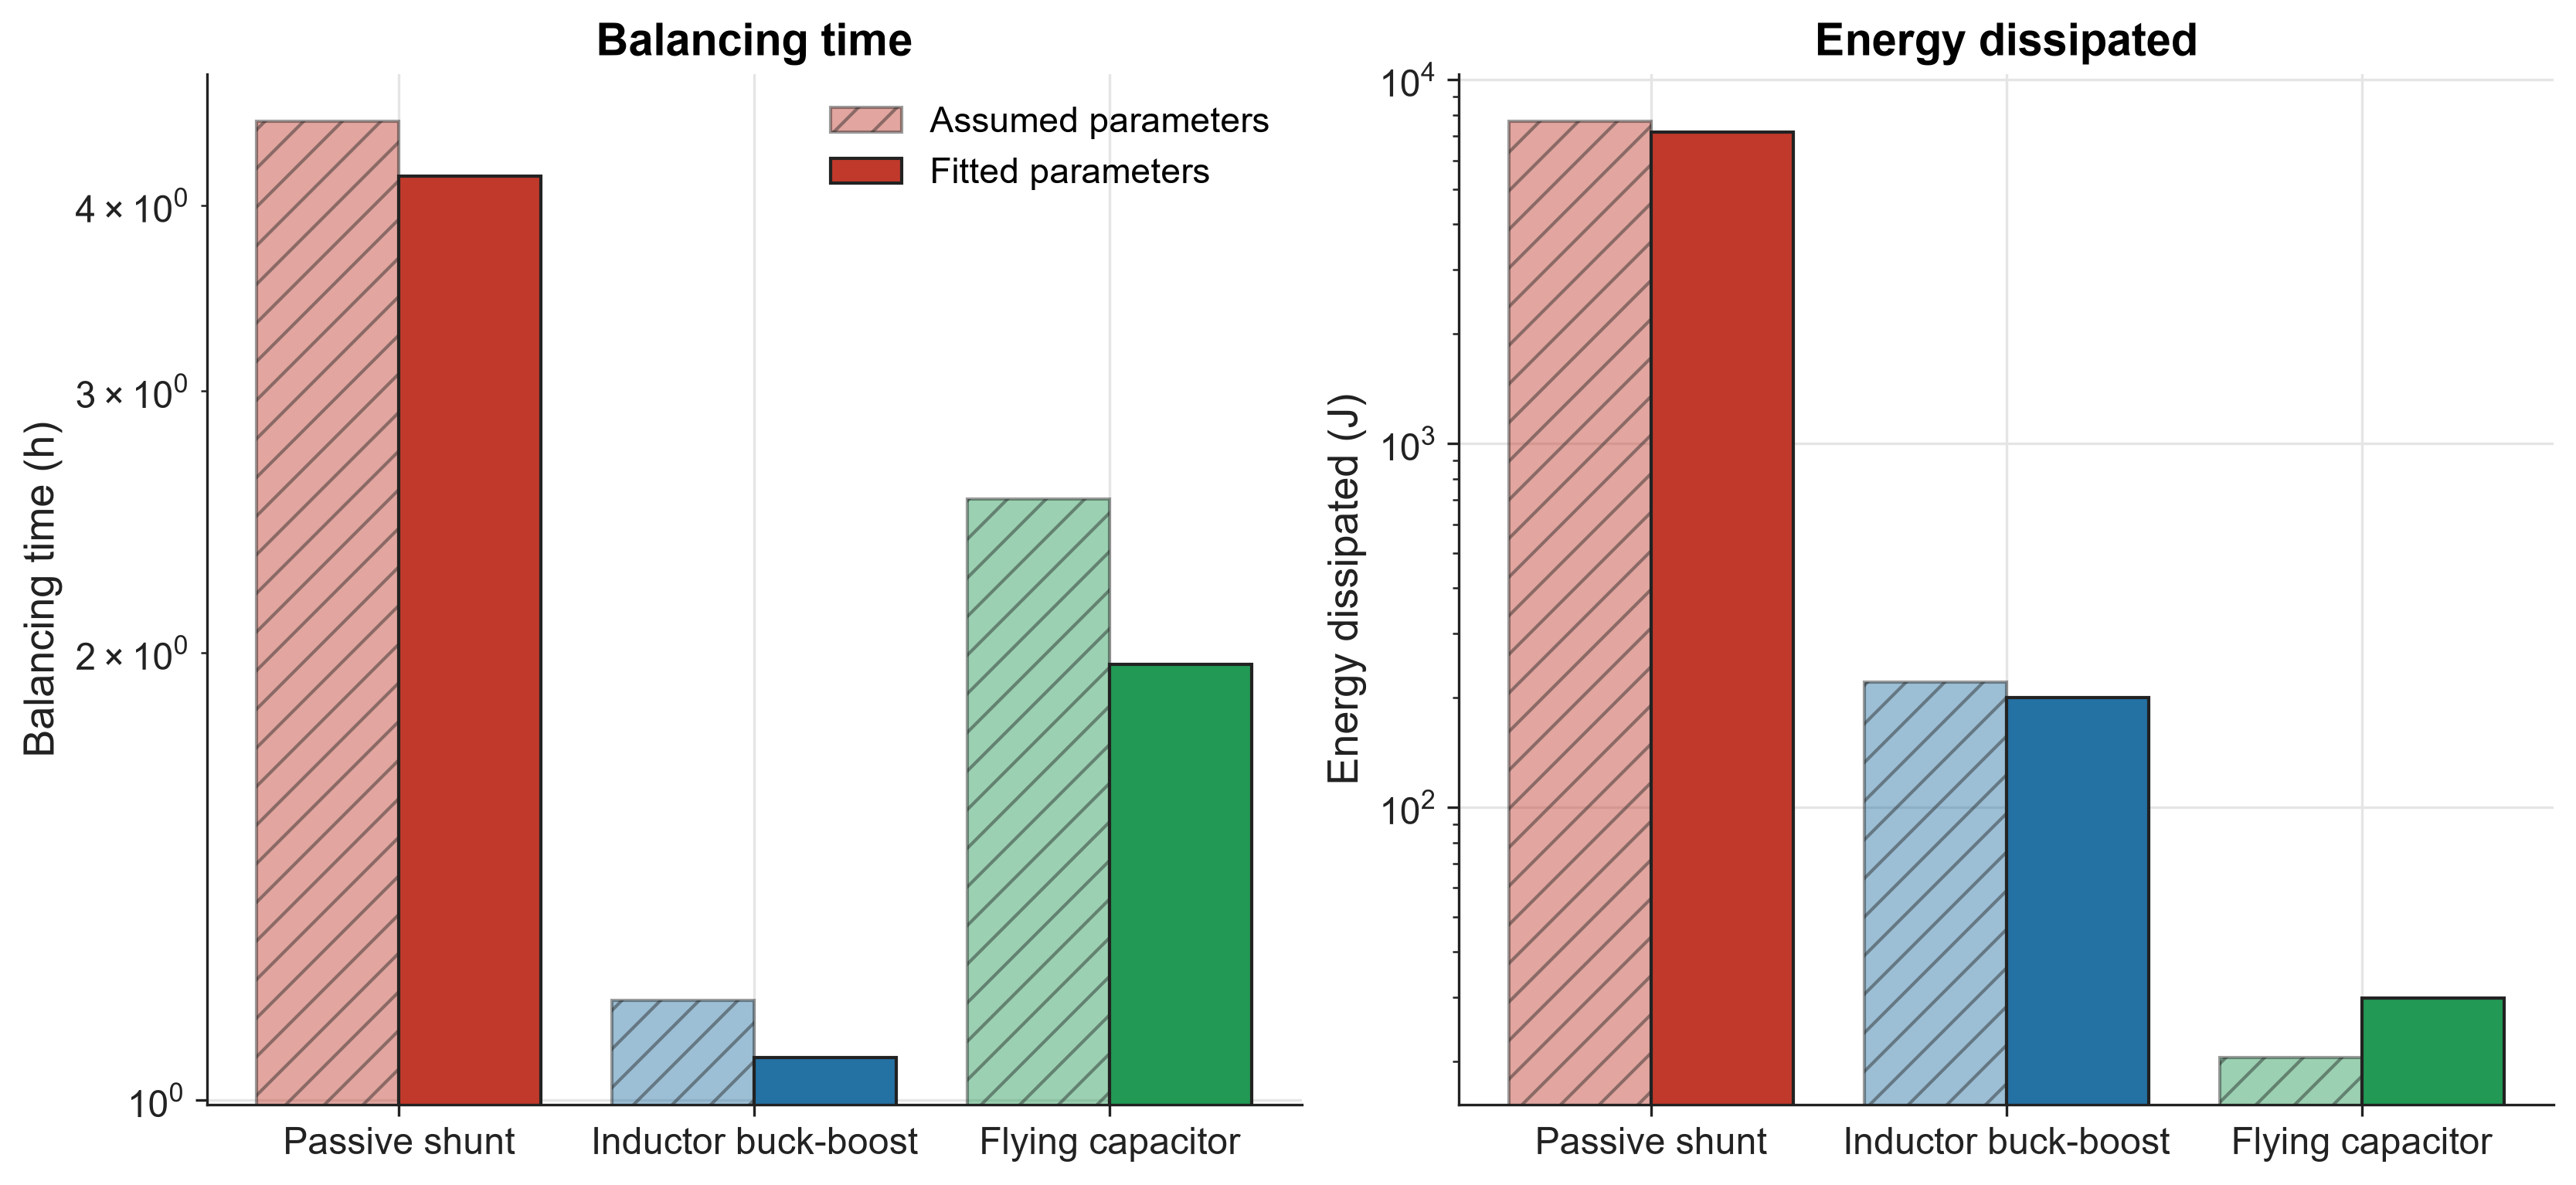

Values plotted in this chart, from the file beside it:
technique, time_s_assumed, time_s_fitted, time_ratio, time_h_assumed, time_h_fitted, energy_j_assumed, energy_j_fitted, energy_ratio, efficiency_pct_assumed, efficiency_pct_fitted
passive, 16400, 15068, 0.9188, 4.556, 4.186, 7680, 7176, 0.9343, 0.0, 0.0
buck_boost, 4203, 3845, 0.9148, 1.167, 1.068, 220.8, 199.9, 0.9052, 96.43, 96.53
flying_capacitor, 9140, 7069, 0.7734, 2.539, 1.964, 20.5, 29.94, 1.461, 99.64, 99.44
